Run: headless pygame with SDL's dummy video driver; simulated clock (each Clock.tick advances the game by its frame time, no real sleeping); random seed 0; keys injected as events and as key.get_pressed() state; no mouse input.
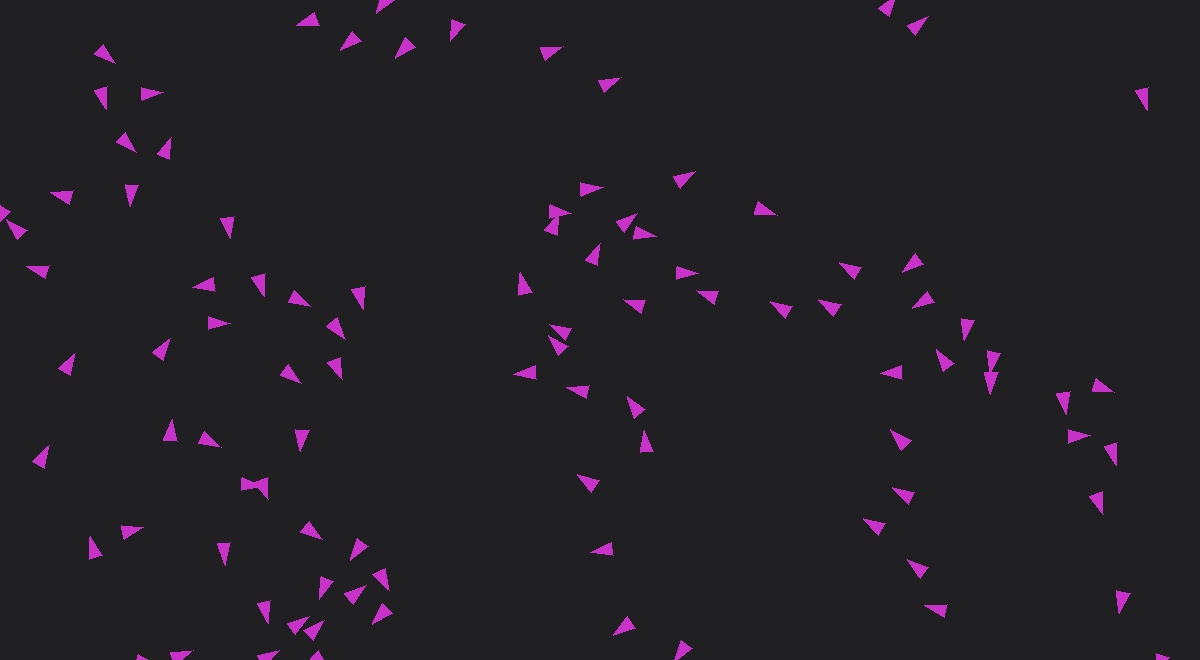
Frame 1 of 4 · flips 1–60 · no input
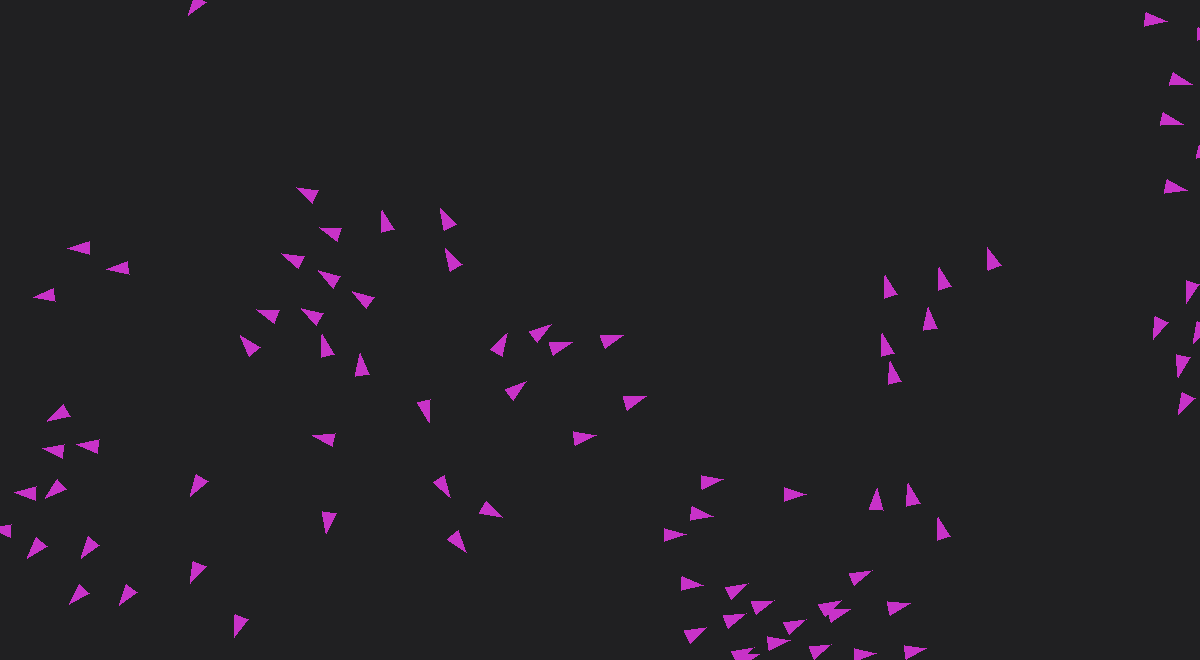
Frame 2 of 4 · flips 61–180 · tapped SPACE, RETURN · held RIGHT (→), D
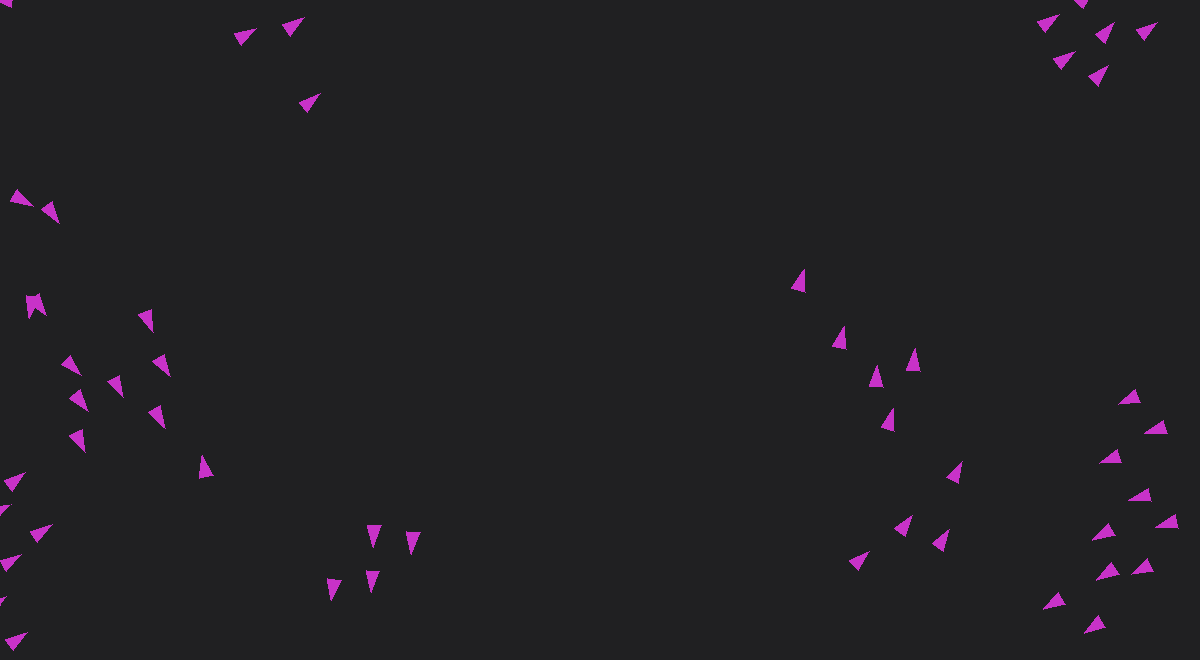
Frame 3 of 4 · flips 181–300 · held DOWN (↓), S
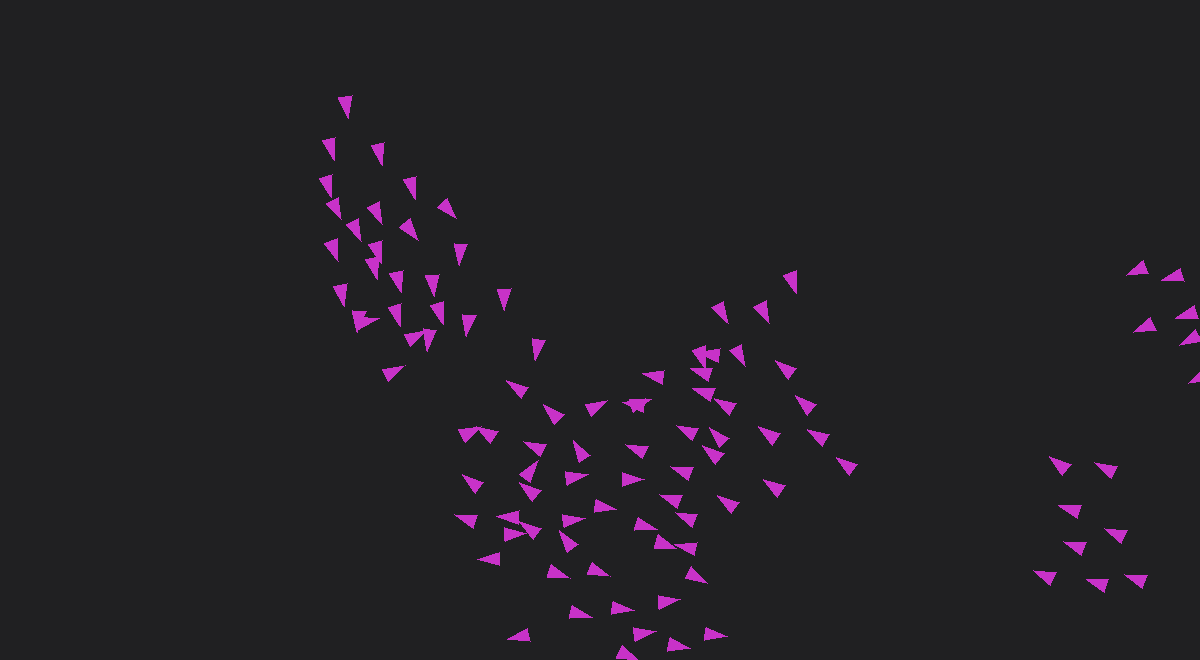
Frame 4 of 4 · flips 301–420 · held LEFT (←), A, UP (↑), W

The pygame program that drew these frames:

import pygame
import sys
import random
import math

# Initialize Pygame
pygame.init()

# Set up the screen dimensions
SCREEN_WIDTH = 1200
SCREEN_HEIGHT = 660
screen = pygame.display.set_mode((SCREEN_WIDTH, SCREEN_HEIGHT))

NUM_BOIDS = 120
BOID_COLOR = (200, 50, 200)

AVOIDANCE_FACTOR = 0.005
ALIGNMENT_FACTOR = 0.04
COHERENCE_FACTOR = 0.001

# Set the title of the window
pygame.display.set_caption("Boids")

# Define some colors
WHITE = (255, 255, 255)
BLACK = (0, 0, 0)
BACKGROUND = (32, 32, 34)

# Set up the clock for controlling the frame rate
clock = pygame.time.Clock()
FPS = 60


class Vector():
    def __init__(self, x, y):
        self.x = x
        self.y = y
        
    def __add__(self, other):
        otherType = type(other)
        if otherType == Vector:
            return Vector(self.x + other.x, self.y + other.y)
        return Vector(self.x + other, self.y + other)
    
    def __sub__(self, other):
        otherType = type(other)
        if otherType == Vector:
            return Vector(self.x - other.x, self.y - other.y)
        return Vector(self.x - other, self.y - other)
    
    def __mul__(self, other):
        otherType = type(other)
        if otherType == Vector:
            return Vector(self.x * other.x, self.y * other.y)
        return Vector(self.x * other, self.y * other)
    
    def __truediv__(self, other):
        otherType = type(other)
        if otherType == Vector:
            return Vector(self.x / other.x, self.y / other.y)
        return Vector(self.x / other, self.y / other)

    def Magnitude(self):
        return (self.x**2 + self.y**2)
    
    def Normalize(self):
        magnitude = self.Magnitude()
        return Vector(self.x / magnitude, self.y / magnitude)
    
    def Distance(self, other):
        return math.sqrt((other.x - self.x)**2 + (other.y - self.y)**2)

class Boid():
    def __init__(self, position: Vector, angle: float):
        self.position = position
        self.velocity = Vector(random.randint(0, 40) - 20, random.randint(0, 40) - 20)
        self.acceleration = Vector(0, 0)
        self.accelerationRate = 0.01
        self.magnitudeMaxVelocity = 30
        self.angle = angle
        self.rotationSpeed = 5
        self.color = BOID_COLOR
        self.size = 12

        self.returnFactor = 0.2

        self.avoidDistance = 40
        self.viewDistance = 100

    def Avoid(self, other, avoidVector: Vector, distance):
        """
        Sets the avoidence vector away from the other boid
        if they are within the avoidance distance.
        """
        if distance < self.avoidDistance:
            avoidVector.x += self.position.x - other.position.x
            avoidVector.y += self.position.y - other.position.y

    def Align(self, other, alignVector: Vector):
        """
        Sets the alignment vector towards the heading of the other boid.
        """
        alignVector.x += other.velocity.x
        alignVector.y += other.velocity.y

    def Cohere(self, other, cohereVector: Vector):
        """
        Set the coherence factor towards the position of the other boid. 
        """
        cohereVector.x += other.position.x
        cohereVector.y += other.position.y

    def Update(self, others: list):
        avoidVector = Vector(0, 0)
        alignVector = Vector(0, 0)
        cohereVector = Vector(0, 0)
        neighbours = 0  # Number of boids within view

        # Find the boids within view
        for other in others:
            distance = self.position.Distance(other.position)
            if distance < self.viewDistance and other != self:

                # Apply the rules
                self.Avoid(other, avoidVector, distance)
                self.Align(other, alignVector)
                self.Cohere(other, cohereVector)

                # Update number of neighbors
                neighbours += 1

        if neighbours > 0:
            # Average the acumulated alignment and coherence vectors
            alignVector = alignVector / neighbours
            cohereVector = cohereVector / neighbours

            # Add the scaled avoidance, alignment and coherence vectors to the acceleration
            self.acceleration += avoidVector * AVOIDANCE_FACTOR
            self.acceleration += (alignVector - self.acceleration) * ALIGNMENT_FACTOR
            self.acceleration += (cohereVector - self.position) * COHERENCE_FACTOR

    def Move(self):
        # If boids leave the screen, turn them around
        if self.position.x < 0:
            self.acceleration.x += self.returnFactor
        elif self.position.x > SCREEN_WIDTH:
            self.acceleration.x -= self.returnFactor
        if self.position.y < 0:
            self.acceleration.y += self.returnFactor
        elif self.position.y > SCREEN_HEIGHT:
            self.acceleration.y -= self.returnFactor

        # Update the velocity based on the acceleration
        self.velocity = self.velocity + self.acceleration
        self.acceleration.x = self.acceleration.y = 0 # Reset acceleration

        # If the new velocity surpasses the max velocity
        if self.velocity.Magnitude() > self.magnitudeMaxVelocity:
            # Set the magnitude of the velocity to the magnitude of the max velocity
            self.velocity = self.velocity.Normalize() * self.magnitudeMaxVelocity

        # Set the direction of the boid to the direction that its moving
        self.angle = math.atan2(self.velocity.y, self.velocity.x)

        # Update position based on velocity
        self.position += self.velocity

    def Draw(self, surface):
        # Rotate each point in the triagle based on the boids direction
        tip = (self.position.x + math.cos(self.angle) * self.size,
               self.position.y + math.sin(self.angle) * self.size)
        left = (self.position.x + math.cos(self.angle + math.radians(145)) * self.size,
                self.position.y + math.sin(self.angle + math.radians(145)) * self.size)
        right = (self.position.x + math.cos(self.angle - math.radians(145)) * self.size,
                 self.position.y + math.sin(self.angle - math.radians(145)) * self.size)

        # Draw triangle
        pygame.draw.polygon(surface, self.color, [tip, left, right])

# Main game loop
def main():
    boids = []
    for _ in range(NUM_BOIDS):
        position = Vector(random.randint(0, SCREEN_WIDTH), random.randint(0, SCREEN_HEIGHT))
        boids.append(Boid(position, random.randint(0, 355)))

    running = True
    while running:
        # Event handling
        for event in pygame.event.get():
            if event.type == pygame.QUIT:
                running = False
            elif event.type == pygame.KEYDOWN:
                if event.key == pygame.K_ESCAPE:  # Quit the game on pressing ESC
                    running = False

        screen.fill(BACKGROUND)  # Clear the screen

        for boid in boids:
            boid.Update(boids)
            boid.Move()
            boid.Draw(screen)

        pygame.display.flip()  # Update the display

        # Cap the frame rate at 60 FPS
        clock.tick(FPS)

    # Clean up and quit
    pygame.quit()
    sys.exit()

# Start the game
if __name__ == "__main__":
    main()
